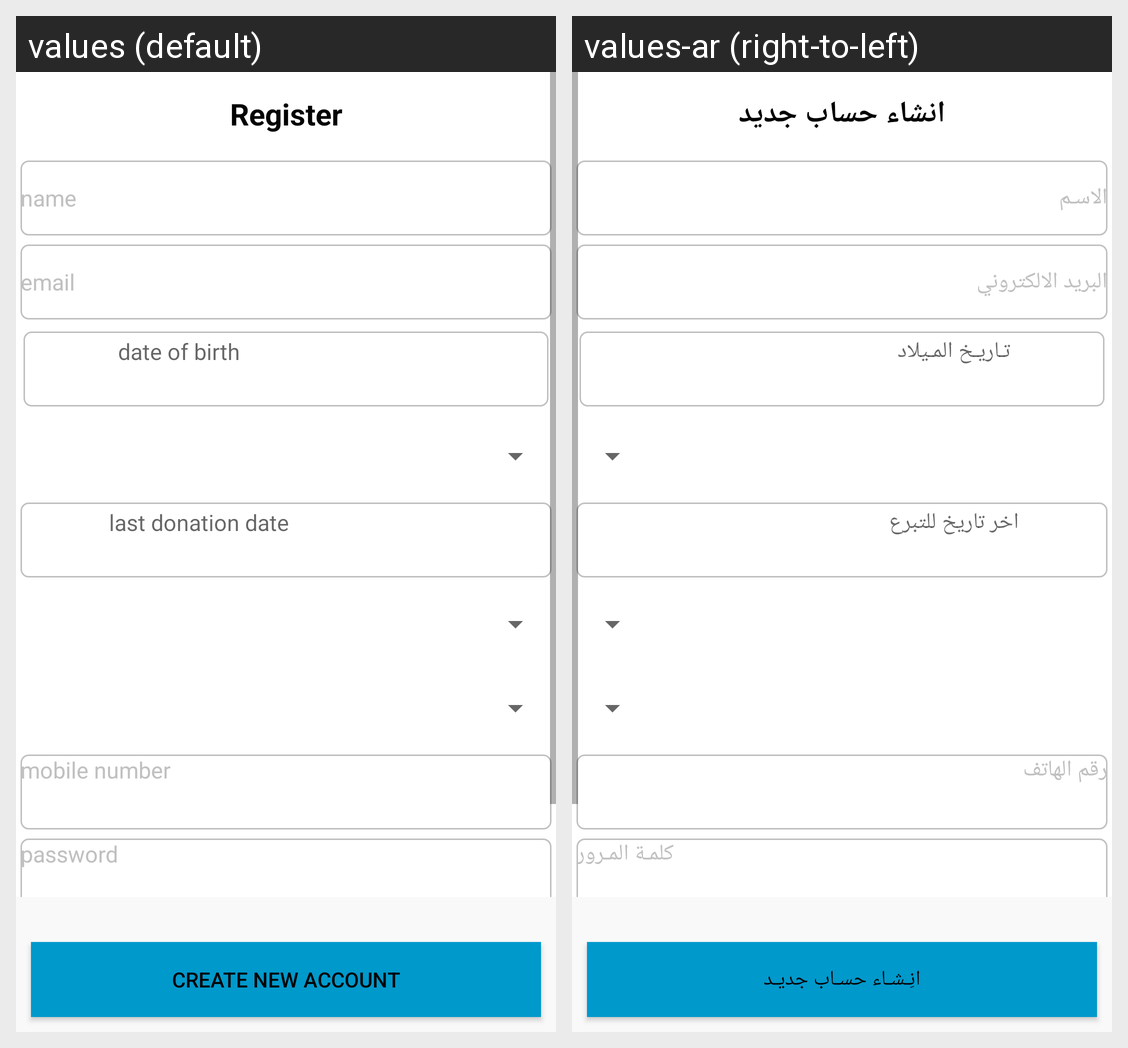

Here is an Android app screen in its default locale and in the app's own translations. Write out the translated-string differences for the strings that appear on this screen.
Android screen res/layout/fragment_register.xml rendered under 2 locales, left to right: values (default), values-ar (right-to-left). Device: Nexus 5 (rendered at 1080×1920; each locale shown at half size, 540×960, under a caption strip naming it); theme AppTheme.
Strings drawn on this screen, with the default value and each locale's value (text and hints the layout hard-codes, and strings that could not be matched under every locale, appear in the picture but are not listed):

Register
  values: Register
  values-ar: انشاء حساب جديد

name
  values: name
  values-ar: الاسـم

email
  values: email
  values-ar: البريد الالكتروني

date_of_birth
  values: date of birth
  values-ar: تـاريـخ المـيلاد

last_donation
  values: last donation date
  values-ar: اخر تاريخ للتبرع

mob_phone
  values: mobile number
  values-ar: رقم الهاتف

password
  values: password
  values-ar: كلمـة المـرور

new_account
  values: create new account
  values-ar: انِـشـاء حسـاب جديـد
